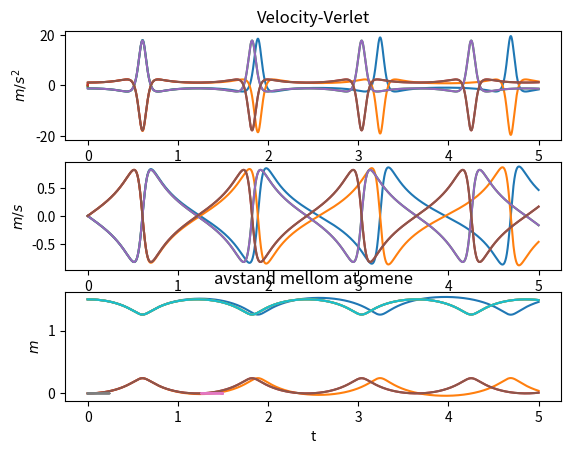

The matplotlib source for this figure:
import numpy as np
import matplotlib.pyplot as plt

#v_ri = np.array((1.5, 0))
#v_rj = np.zeros(len(v_ri))

"""
En dimensjon
"""

v_ri = 1.5
v_rj = 0

n = 10000
T = 5
dt = T/n

t = np.linspace(0,T, n)

v = np.zeros((len(t),2))
x = np.zeros((len(t),2))
a = np.zeros((len(t),2))

v[0] = [0,0]
x[0] = [v_ri,v_rj]

def akselerasjon(x):

    r = abs(x[0] - x[1])

    return 24*(2*abs(r)**(-12) - (r)**(-6)) * (x[0] - x[1]) / (r)**2

"""
Euler
"""

for i in range(n-1):
    a_ = akselerasjon(x[i])
    a[i+1]= [a_,-a_]
    v[i+1] = v[i] + a[i+1] * dt
    x[i+1] = x[i] + v[i] * dt


plt.subplot(3,1,1)
plt.title("Euler")
plt.plot(t, a)
plt.ylabel(f"$m/s^2$")

plt.subplot(3,1,2)
plt.plot(t, v)
plt.ylabel(f"$m/s$")

plt.subplot(3,1,3)
plt.plot(t,x)
plt.ylabel(f"$m$")
plt.xlabel("t")
plt.show()

"""
Euler chromer
- her ser det ut til å være en feil
"""

v = np.zeros((len(t),2))
x = np.zeros((len(t),2))
a = np.zeros((len(t),2))

v[0] = [0,0]
x[0] = [v_ri,v_rj]

for i in range(n-1):
    a_ = akselerasjon(x[i])
    a[i+1]= [a_,-a_]
    v[i+1] = v[i] + a[i+1] * dt
    x[i+1] = x[i] + v[i+1] * dt


plt.subplot(3,1,1)
plt.title("Euler Chromer")
plt.plot(t, a)
plt.ylabel(f"$m/s^2$")

plt.subplot(3,1,2)
plt.plot(t, v)
plt.ylabel(f"$m/s$")

plt.subplot(3,1,3)
plt.plot(t,x)
plt.ylabel(f"$m$")
plt.xlabel("t")
plt.show()

"""
Velocity-Verlet
"""
v = np.zeros((len(t),2))
x = np.zeros((len(t),2))
a = np.zeros((len(t),2))

v[0] = [0,0]
x[0] = [v_ri,v_rj]

for i in range(n-1):
    a_ = akselerasjon(x[i])
    a[i]= [a_,-a_]
    x[i+1] = x[i] + v[i] * dt + (1/2) * a[i] * dt**2
    a_new = akselerasjon(x[i+1])
    a[i+1] = [a_new, -a_new]
    v[i+1] = v[i] + 1/2 * (a[i] + a[i+1]) * dt

plt.subplot(3,1,1)
plt.title("Velocity-Verlet")
plt.plot(t, a)
plt.ylabel(f"$m/s^2$")

plt.subplot(3,1,2)
plt.plot(t, v)
plt.ylabel(f"$m/s$")

plt.subplot(3,1,3)
plt.plot(t,x)
plt.ylabel(f"$m$")
plt.xlabel("t")
plt.show()

"""
to dimensjoner
"""
dim = 2
n = 10000
T = 5
dt = T/n

v = np.zeros((len(t),2, dim))
x = np.zeros((len(t),2, dim))
a = np.zeros((len(t),2, dim))
t2D = np.zeros((len(t),2, dim))

x[0] = [[v_ri, 0],[v_rj, 0]]


for i in range(1,len(t)):
    t2D[i] = t2D[i-1] + dt



def akselerasjon2D(x):

    ri = np.sqrt((x[0][0])**2 + (x[0][1])**2 )
    rj = np.sqrt((x[1][0])**2 + (x[1][1])**2 )

    r = abs(ri-rj)

    return 24*(2*abs(r)**(-12) - (r)**(-6)) * (x[0] - x[1]) / (r)**2


for i in range(n-1):
    a_ = akselerasjon2D(x[i])
    a[i+1]= [a_,-a_]
    v[i+1] = v[i] + a[i+1] * dt
    x[i+1] = x[i] + v[i+1] * dt

plt.plot(x[:,0,0], x[:,0,1])
plt.plot(x[:,1,0], x[:, 1,1])
plt.show()

#t_x = np.linspace(0,T, n)
#t_y = np.linspace(0,T, n)

#t = np.meshgrid(t_x, t_y)
#print(t)
print(f"t2d  = {t2D[0]} \n x = {x[0]}")

tx = []
ty = []
x_x = []
x_y = []
for i in range(len(t)):
    tx.append(t2D[i][0])
    x_x.append(x[i][0])
    ty.append(t2D[i][1])
    x_y.append(x[i][1])

"""
Avstand Mellom atomene
"""
r = np.linalg.norm(x[:,0], axis=1)
plt.title("avstand mellom atomene")
plt.plot(t2D[:,0], r)
plt.show()

#print(np.shape(r))
"""
PLotter x og y retning ting
"""
